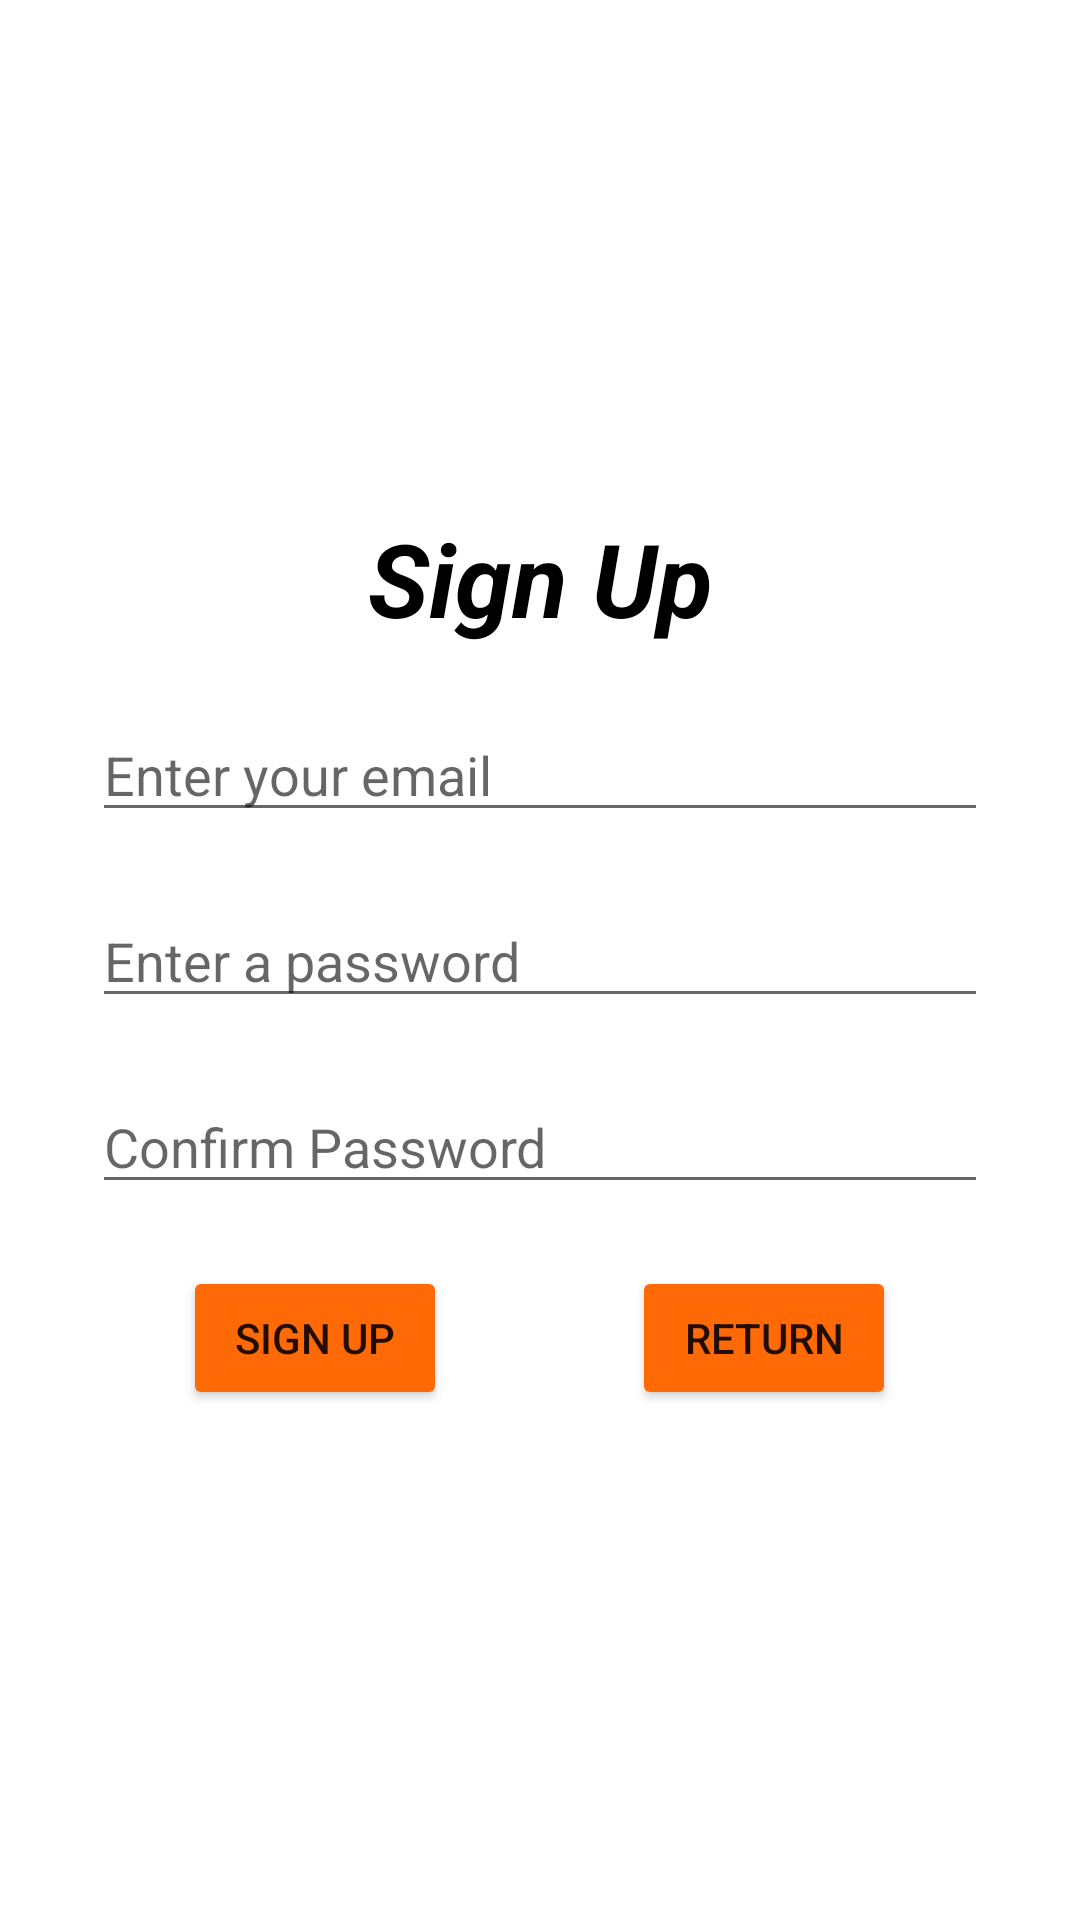

This screen was rendered from an Android layout file. Write that file and the resources it references.
<!-- AndroidManifest.xml: application theme Theme.RecipeAss2 -->
<!-- res/layout/signup.xml -->
<?xml version="1.0" encoding="utf-8"?>
<LinearLayout
    xmlns:android="http://schemas.android.com/apk/res/android"
    android:id="@+id/activity_nearest_shop"
    android:layout_width="match_parent"
    android:layout_height="match_parent"
    android:orientation="vertical"
    android:paddingHorizontal="10dp"
    android:layout_marginVertical="50dp"
    android:layout_margin="5dp">

    <LinearLayout
        android:layout_width="match_parent"
        android:layout_height="match_parent"
        android:gravity="center"
        android:orientation="vertical">

        <TextView
            android:id="@+id/signupTitle"
            android:layout_width="match_parent"
            android:layout_height="wrap_content"
            android:gravity="center"
            android:text="Sign Up"
            android:textAlignment="center"
            android:textAllCaps="false"
            android:textColor="#000000"
            android:textIsSelectable="false"
            android:textSize="34sp"
            android:textStyle="bold|italic" />

        <LinearLayout
            android:layout_width="match_parent"
            android:layout_height="wrap_content"
            android:layout_margin="10pt"
            android:layout_marginBottom="20pt"
            android:orientation="vertical">

            <EditText
                android:id="@+id/emailEditText"
                android:layout_width="match_parent"
                android:layout_height="wrap_content"
                android:layout_marginBottom="10pt"
                android:hint="Enter your email"
                android:inputType="textEmailAddress" />

            <EditText
                android:id="@+id/passwordEditText"
                android:layout_width="match_parent"
                android:layout_height="wrap_content"
                android:layout_marginBottom="10pt"
                android:hint="Enter a password"
                android:inputType="textPassword" />

            <EditText
                android:id="@+id/checkPassword"
                android:layout_width="match_parent"
                android:layout_height="wrap_content"
                android:hint="Confirm Password"
                android:inputType="textPassword" />
        </LinearLayout>

        <LinearLayout
            android:layout_width="match_parent"
            android:layout_height="wrap_content"
            android:gravity="center|top"
            android:orientation="horizontal">

            <Button
                android:id="@+id/addButton"
                android:layout_width="wrap_content"
                android:layout_height="wrap_content"
                android:backgroundTint="#FF6A07"
                android:text="Sign Up" />

            <Button
                android:id="@+id/returnButton"
                android:layout_width="wrap_content"
                android:layout_height="wrap_content"
                android:layout_marginLeft="30pt"
                android:backgroundTint="#FF6A07"
                android:text="Return" />
        </LinearLayout>
    </LinearLayout>

    android:orientation="vertical">
    <EditText
        android:id="@+id/emailEditText"
        android:layout_width="match_parent"
        android:layout_height="wrap_content"
        android:hint="Enter your email"
        android:inputType="textEmailAddress"
        />
    <EditText
        android:id="@+id/passwordEditText"
        android:layout_width="match_parent"
        android:layout_height="wrap_content"
        android:hint="Enter a password"
        android:inputType="textPassword"
        />
    <Button
        android:id="@+id/addButton"
        android:layout_width="match_parent"
        android:layout_height="wrap_content"
        android:text="Submit"
        />
    <Button
        android:id="@+id/recipeButton"
        android:layout_width="match_parent"
        android:layout_height="wrap_content"
        android:text="Recipe"
        />
</LinearLayout>
<!-- resources referenced by this layout -->
<resources>
  <style name="Theme.RecipeAss2" parent="Theme.MaterialComponents.DayNight.NoActionBar">
          
          <item name="colorPrimary">#FF6347</item> 
          <item name="colorPrimaryVariant">#FF4500</item> 
          <item name="colorOnPrimary">@color/white</item> 
          <item name="colorSecondary">#FFA500</item> 
          <item name="colorSecondaryVariant">#FF8C00</item> 
          <item name="colorOnSecondary">@color/black</item> 
          <item name="android:statusBarColor">#FF6347</item> 
          
  
  
          
      </style>
  <!-- not gathered from this repository: default colours our renderer supplied (Android Studio template values) -->
  <color name="black">#FF000000</color>
  <color name="white">#FFFFFFFF</color>
</resources>
